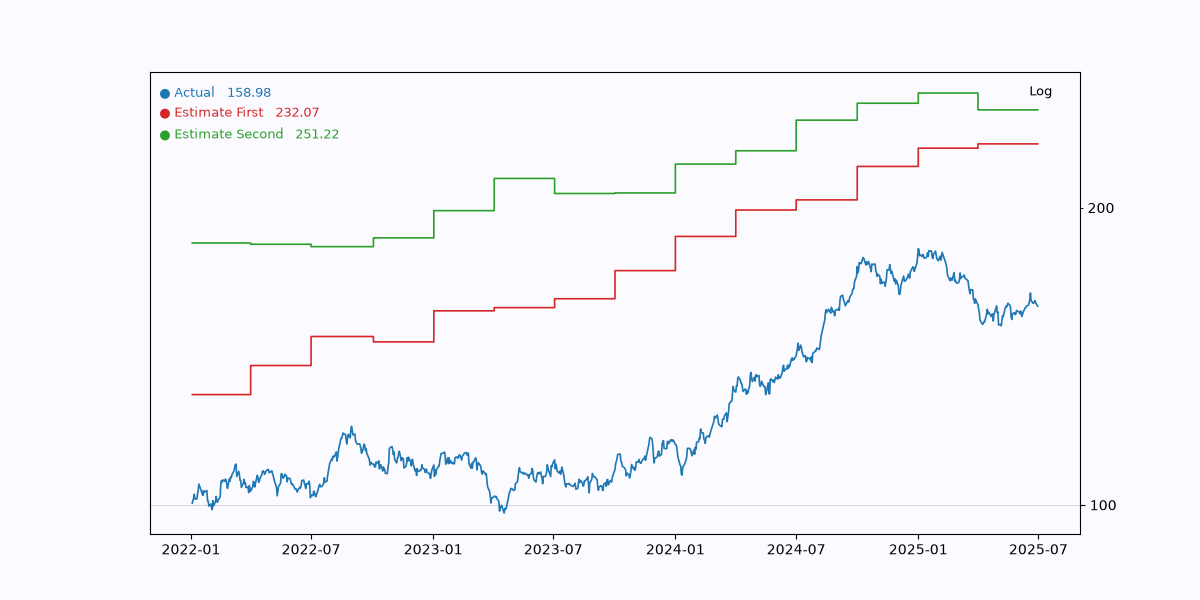

Source data for this figure (header and first rows):
date; actual; estimate1; estimate2
2022-01-03; 100.4; 129.3; 184.2
2022-01-04; 101.1; 129.3; 184.2
2022-01-05; 101.6; 129.3; 184.2
2022-01-06; 102.5; 129.3; 184.2
2022-01-07; 101.4; 129.3; 184.2
2022-01-10; 101.4; 129.3; 184.2
2022-01-11; 102.7; 129.3; 184.2
2022-01-12; 103.6; 129.3; 184.2
2022-01-13; 105; 129.3; 184.2
2022-01-14; 104.5; 129.3; 184.2
2022-01-17; 103.1; 129.3; 184.2
2022-01-18; 102.6; 129.3; 184.2
2022-01-19; 102.3; 129.3; 184.2
2022-01-20; 103.4; 129.3; 184.2
2022-01-21; 102.9; 129.3; 184.2
2022-01-24; 103.3; 129.3; 184.2
2022-01-25; 103.4; 129.3; 184.2
2022-01-26; 101; 129.3; 184.2
2022-01-27; 100.9; 129.3; 184.2
2022-01-28; 99.73; 129.3; 184.2
2022-01-31; 100.2; 129.3; 184.2
2022-02-01; 99.41; 129.3; 184.2
2022-02-02; 98.89; 129.3; 184.2
2022-02-03; 101; 129.3; 184.2
2022-02-04; 99.77; 129.3; 184.2
2022-02-07; 100.7; 129.3; 184.2
2022-02-08; 102; 129.3; 184.2
2022-02-09; 100.9; 129.3; 184.2
2022-02-10; 100.6; 129.3; 184.2
2022-02-11; 101.1; 129.3; 184.2
2022-02-14; 101.8; 129.3; 184.2
2022-02-15; 105; 129.3; 184.2
2022-02-16; 105.8; 129.3; 184.2
2022-02-17; 105.5; 129.3; 184.2
2022-02-18; 106; 129.3; 184.2
2022-02-21; 105.7; 129.3; 184.2
2022-02-22; 106.2; 129.3; 184.2
2022-02-23; 105.8; 129.3; 184.2
2022-02-24; 105; 129.3; 184.2
2022-02-25; 103.9; 129.3; 184.2
2022-02-28; 106.3; 129.3; 184.2
2022-03-01; 105.7; 129.3; 184.2
2022-03-02; 106.8; 129.3; 184.2
2022-03-03; 106.7; 129.3; 184.2
2022-03-04; 107.4; 129.3; 184.2
2022-03-07; 108.3; 129.3; 184.2
2022-03-08; 109.3; 129.3; 184.2
2022-03-09; 109.9; 129.3; 184.2
2022-03-10; 109.9; 129.3; 184.2
2022-03-11; 106.9; 129.3; 184.2
2022-03-14; 108.1; 129.3; 184.2
2022-03-15; 107.3; 129.3; 184.2
2022-03-16; 105.9; 129.3; 184.2
2022-03-17; 105.9; 129.3; 184.2
2022-03-18; 104.2; 129.3; 184.2
2022-03-21; 105.2; 129.3; 184.2
2022-03-22; 106.1; 129.3; 184.2
2022-03-23; 105.1; 129.3; 184.2
2022-03-24; 105.3; 129.3; 184.2
2022-03-25; 104.1; 129.3; 184.2
... 851 more rows
